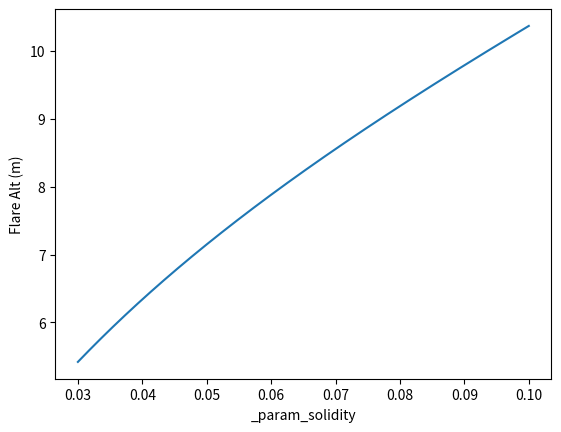
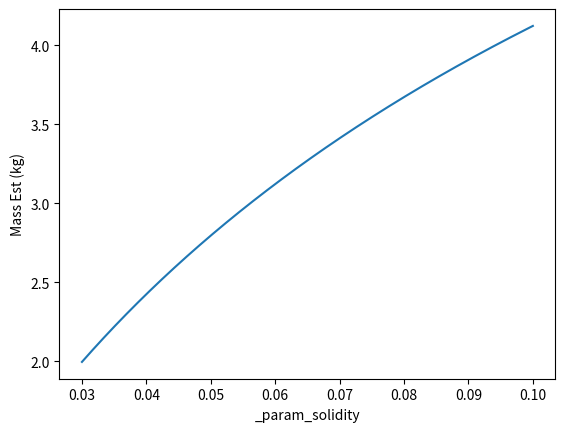
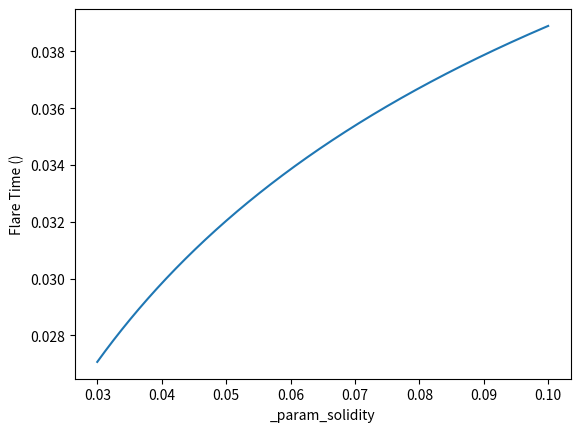
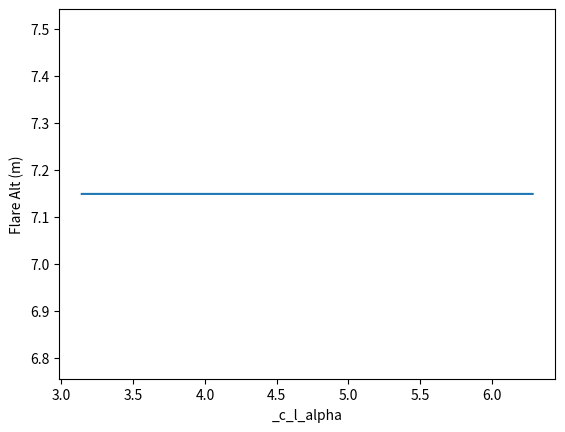
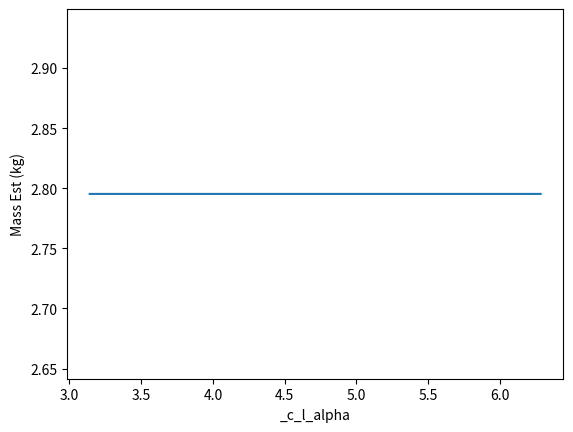
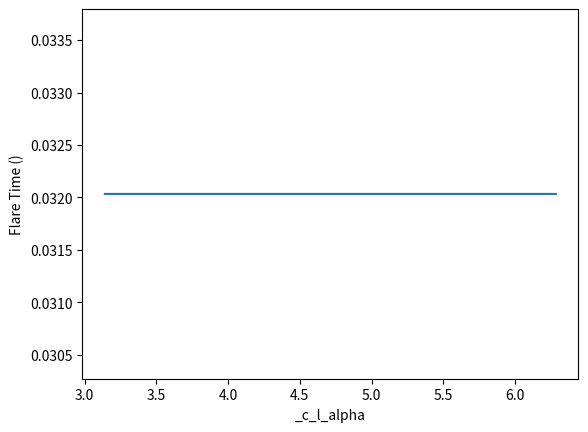
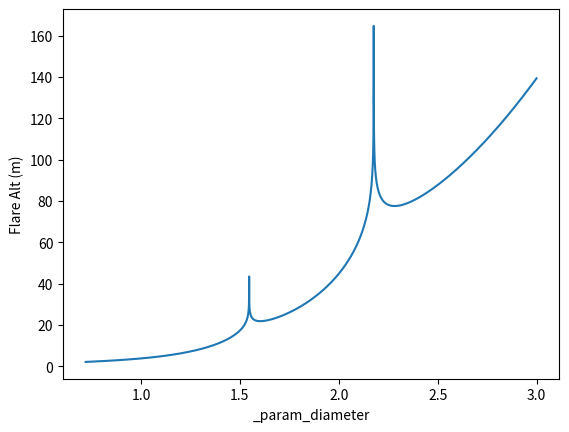
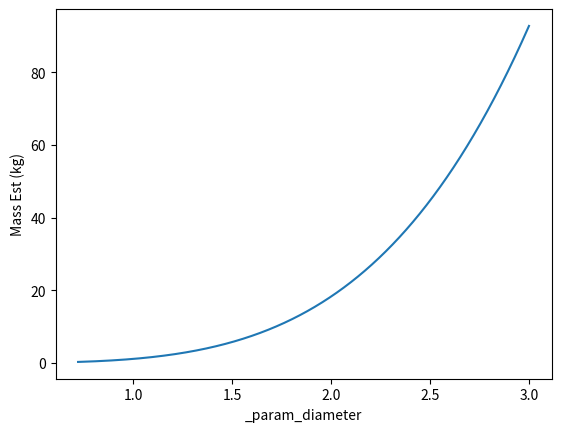
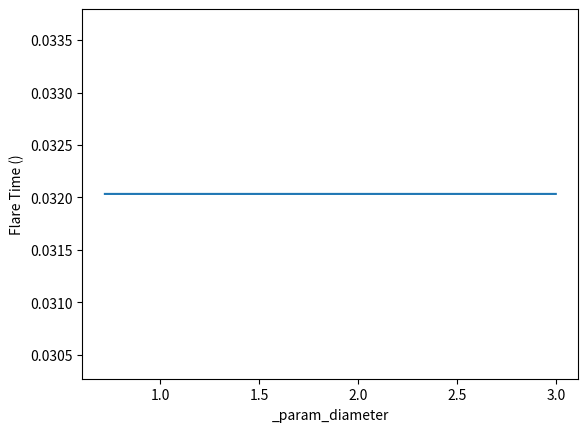
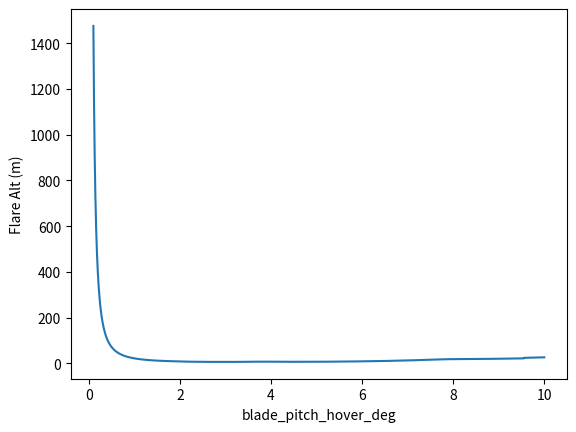
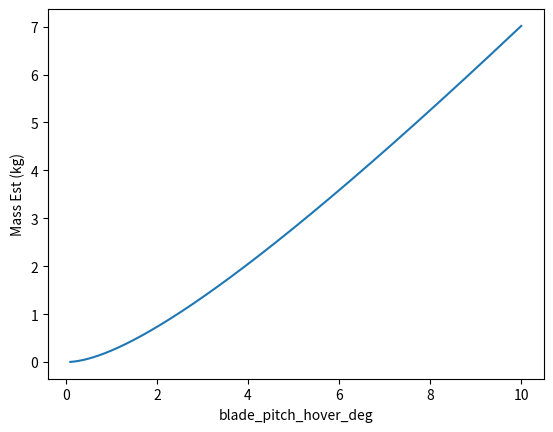
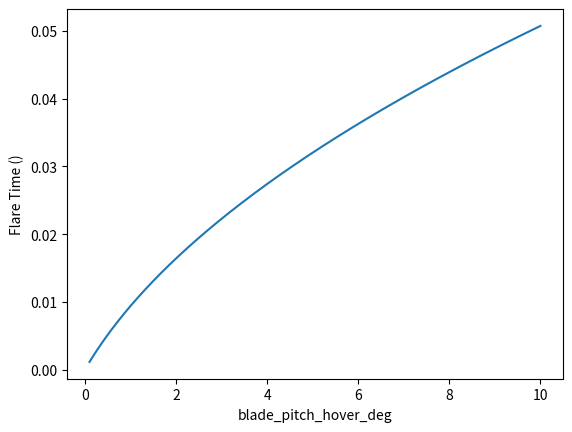
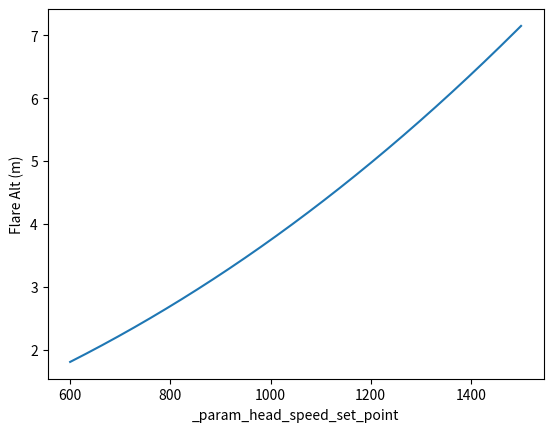
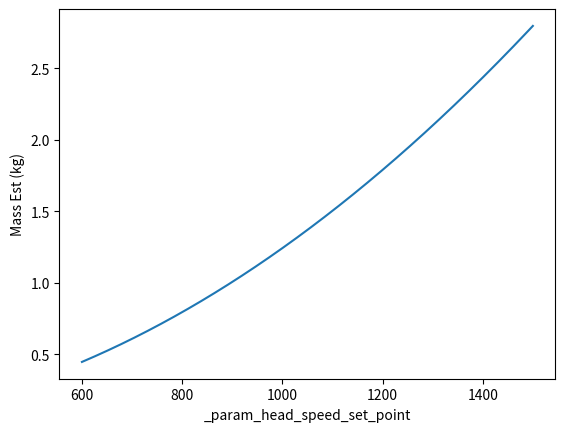
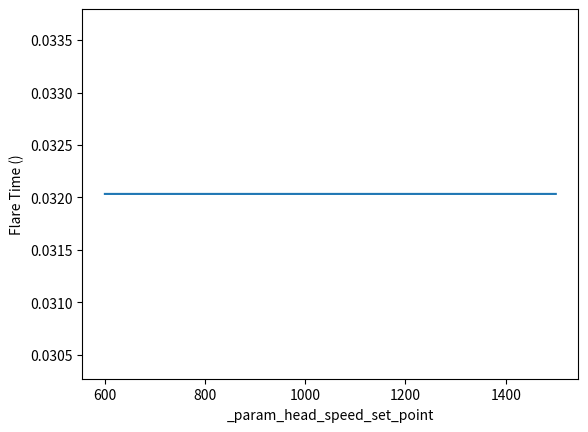
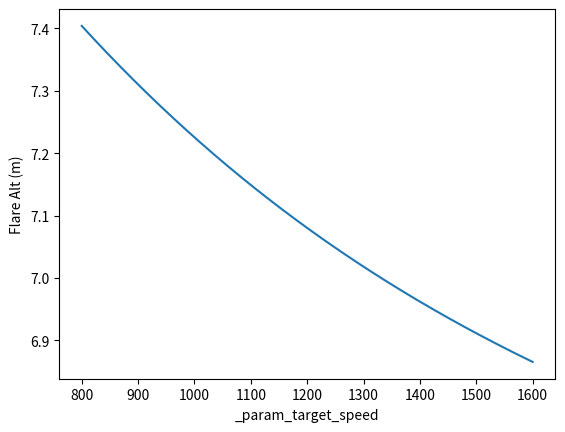

Source code (Python) for these figures, in order:
# Plot out the sensitivities of all of the inputs to the flare height calculation

import numpy as np
import math
from matplotlib import pyplot as plt

SSL_AIR_DENSITY = 1.225
ASSUMED_CD0 = 0.011
AP_ALPHA_TPP = 20.0
GRAVITY_MSS = 9.81

def norm(a,b):
    return np.sqrt(a**2 + b**2)

def deg2rad(a):
    return a*np.pi/180

def safe_asin(f):
    if f >= 1.0:
        return 2 * math.pi
    if f <= -1.0:
        return -2 * math.pi
    return math.asin(f)

# =====================================================================================
# [redacted]
class Flare_Calc_Pre_Changes():
    def __init__(self):
        self.reset_to_defaults()

    def reset_to_defaults(self):
        self.var = {}
        self.var['_param_solidity'] = 0.05
        self.var['_c_l_alpha'] = np.pi*2
        self.var['_param_diameter'] = 1.25
        self.var['blade_pitch_hover_deg'] = 5.0
        self.var['_param_head_speed_set_point'] = 1500
        self.var['_param_target_speed'] = 1100
        self.var['_t_tch'] = 0.55

    def initial_flare_estimate(self):

        # estimate hover thrust
        # _col_hover_rad = radians(_col_min + (_col_max - _col_min)*_col_hover)
        _col_hover_rad = deg2rad(self.var['blade_pitch_hover_deg'])
        b = self.var['_param_solidity']*6.28
        _disc_area=3.14*(self.var['_param_diameter']*0.5)**2
        lambda_eq = (-(b/8.0) + math.sqrt((b**2)/64.0 +((b/3.0)*_col_hover_rad)))*0.5
        freq=self.var['_param_head_speed_set_point']/60.0
        tip_speed= freq*6.28*self.var['_param_diameter']*0.5
        self._lift_hover = ((1.225*(tip_speed**2)*(self.var['_param_solidity']*_disc_area))*((_col_hover_rad/3.0) - (lambda_eq/2.0))*5.8)*0.5

        # estimate rate of descent
        omega_auto=(self.var['_param_head_speed_set_point']/60.0)*6.28
        tip_speed_auto = omega_auto*self.var['_param_diameter']*0.5
        c_t = self._lift_hover/(0.6125*_disc_area*(tip_speed**2))
        _est_rod=((0.25*(self.var['_param_solidity']*0.011/c_t)*tip_speed_auto)+(((c_t**2)/(self.var['_param_solidity']*0.011))*tip_speed_auto))

        # estimate rotor C_d
        self._c=(self._lift_hover/((_est_rod**2)*0.5*1.225*_disc_area))*1.15
        self._c=min(max(self._c, 0.7), 1.4)

        # calc flare altitude
        des_spd_fwd=self.var['_param_target_speed']*0.01

        return (self.calc_flare_alt(-_est_rod, des_spd_fwd), self._lift_hover/GRAVITY_MSS, lambda_eq)

    def calc_flare_alt(self, sink_rate, fwd_speed):

        #compute speed module and glide path angle during descent
        speed_module=norm(sink_rate,fwd_speed)
        glide_angle=safe_asin(3.14/2-(fwd_speed/speed_module))

        # estimate inflow velocity at beginning of flare
        inflow= -speed_module*math.sin(glide_angle+deg2rad(AP_ALPHA_TPP))

        # estimate flare duration
        k_1=abs((-sink_rate+0.001-math.sqrt(self._lift_hover/self._c))/(-sink_rate+0.001+math.sqrt(self._lift_hover/self._c)))
        k_2=abs((inflow-math.sqrt(self._lift_hover/self._c))/(inflow+math.sqrt(self._lift_hover/self._c)))
        delta_t_flare=(0.5*(self._lift_hover/(9.8065*self._c))*math.sqrt(self._c/self._lift_hover)*math.log(k_1))-(0.5*(self._lift_hover/(9.8065*self._c))*math.sqrt(self._c/self._lift_hover)*math.log(k_2))

        # estimate flare delta altitude
        a=(2*math.sqrt(self._c*9.8065/(self._lift_hover/9.8065)))*delta_t_flare + (2*math.sqrt(self._c*9.8065/(self._lift_hover/9.8065)))*(0.5*(self._lift_hover/(9.8065*self._c))*math.sqrt(self._c/self._lift_hover)*math.log(k_1))
        x=1-math.exp(a)
        s=1-math.exp((2*math.sqrt(self._c*9.8065/(self._lift_hover/9.8065)))*(0.5*(self._lift_hover/(9.8065*self._c))*math.sqrt(self._c/self._lift_hover)*math.log(k_1)))
        d=math.sqrt(self._lift_hover/self._c)
        flare_distance=((2*d/(2*math.sqrt(self._c*9.8065/(self._lift_hover/9.8065))))*(a-math.log(abs(x))-(2*math.sqrt(self._c*9.8065/(self._lift_hover/9.8065)))*(0.5*(self._lift_hover/(9.8065*self._c))*math.sqrt(self._c/self._lift_hover)*math.log(k_1)) +math.log(abs(s))))-d*delta_t_flare
        delta_h= -flare_distance*math.cos(deg2rad(AP_ALPHA_TPP))

        # estimate altitude to begin collective pull
        _cushion_alt = (-(sink_rate*math.cos(deg2rad(AP_ALPHA_TPP)))*self.var['_t_tch'])*100.0

        # total delta altitude to ground
        _flare_alt_calc = _cushion_alt+delta_h*100.0

        return _flare_alt_calc*1e-2
# =====================================================================================

# =====================================================================================
# Math from my branch, after my dicking around
class Flare_Calc():
    def __init__(self):
        self.reset_to_defaults()

    def reset_to_defaults(self):
        self.var = {}
        self.var['_param_solidity'] = 0.05
        self.var['_c_l_alpha'] = np.pi*2
        self.var['_param_diameter'] = 1.25
        self.var['blade_pitch_hover_deg'] = 5.0
        self.var['_param_head_speed_set_point'] = 1500
        self.var['_param_target_speed'] = 1100
        self.var['_t_tch'] = 0.55

    def initial_flare_estimate(self):

        blade_pitch_hover_rad = deg2rad(self.var['blade_pitch_hover_deg'])

        b = self.var['_param_solidity'] * self.var['_c_l_alpha']
        _disc_area = np.pi * 0.25 * self.var['_param_diameter']**2

        # Calculating the equivalent inflow ratio (average across the whole blade)
        # lambda_eq = -b / 16.0 + math.sqrt((b**2) / 256.0 + b * blade_pitch_hover_rad / 8.0)
        # lambda_eq = -b / 16.0 + math.sqrt((b**2) / 256.0 + b * blade_pitch_hover_rad / 12.0) # <--------
        lambda_eq = -b / 8.0 + math.sqrt((b**2) / 64.0 + b * blade_pitch_hover_rad / 6.0) # <--------

        # Tip speed = head speed (rpm) / 60 * 2pi * rotor diameter/2. Eq below is simplified.
        tip_speed_auto = self.var['_param_head_speed_set_point'] * np.pi * self.var['_param_diameter'] / 60.0

        # Calc the coefficient of thrust in the hover
        c_t_hover = 0.5 * b * (blade_pitch_hover_rad / 3.0 - lambda_eq / 2.0)
        self._lift_hover = c_t_hover * SSL_AIR_DENSITY * _disc_area * tip_speed_auto**2

        # Estimate rate of descent
        _est_rod = ((0.25 * self.var['_param_solidity'] * ASSUMED_CD0 / c_t_hover) + (c_t_hover**2 / (self.var['_param_solidity'] * ASSUMED_CD0))) * tip_speed_auto

        # Estimate rotor C_d
        self._c = (self._lift_hover / (_est_rod**2 * 0.5 * SSL_AIR_DENSITY * _disc_area)) * 1.15
        self._c = min(max(self._c, 0.7), 1.4)

        # Calc flare altitude
        des_spd_fwd = self.var['_param_target_speed'] * 0.01

        flare_alt, delta_t_flare = self.calc_flare_alt(-_est_rod, des_spd_fwd)
        return (flare_alt, self._lift_hover/GRAVITY_MSS, delta_t_flare)

    def calc_flare_alt(self, sink_rate, fwd_speed):

        # Compute speed module and glide path angle during descent
        speed_module = max(norm(sink_rate, fwd_speed), 0.1)
        glide_angle = safe_asin(np.pi / 2 - (fwd_speed / speed_module))

        # Estimate inflow velocity at beginning of flare
        inflow = - speed_module * math.sin(glide_angle + deg2rad(AP_ALPHA_TPP))

        # Estimate flare duration
        k_1 = np.abs((-sink_rate + 0.001 - math.sqrt(self._lift_hover / self._c))/(-sink_rate + 0.001 + math.sqrt(self._lift_hover / self._c)))
        k_2 = np.abs((inflow - math.sqrt(self._lift_hover / self._c)) / (inflow + math.sqrt(self._lift_hover / self._c)))
        delta_t_flare = (0.5 * (self._lift_hover / (GRAVITY_MSS * self._c)) * math.sqrt(self._c / self._lift_hover) * math.log(k_1)) - (0.5 * (self._lift_hover / (GRAVITY_MSS * self._c)) * math.sqrt(self._c / self._lift_hover) * math.log(k_2))

        # Estimate flare delta altitude
        sq_gravity = GRAVITY_MSS**2
        a = (2 * math.sqrt(self._c * sq_gravity / self._lift_hover )) * delta_t_flare + (2 * math.sqrt(self._c * sq_gravity / self._lift_hover )) * (0.5 * (self._lift_hover / (GRAVITY_MSS * self._c)) * math.sqrt(self._c / self._lift_hover) * math.log(k_1))
        x = 1 - math.exp(a)
        s = 1 - math.exp((2 * math.sqrt(self._c * sq_gravity / self._lift_hover )) * (0.5 * (self._lift_hover/(GRAVITY_MSS * self._c)) * math.sqrt(self._c / self._lift_hover) * math.log(k_1)))
        d = math.sqrt(self._lift_hover / self._c)
        flare_distance = ((2 * d / (2 * math.sqrt(self._c * sq_gravity / self._lift_hover ))) * (a - math.log(abs(x)) - (2 * math.sqrt(self._c * sq_gravity / self._lift_hover )) * (0.5 * (self._lift_hover / (GRAVITY_MSS * self._c)) * math.sqrt(self._c / self._lift_hover) * math.log(k_1)) + math.log(abs(s)))) - d * delta_t_flare
        delta_h = -flare_distance * math.cos(deg2rad(AP_ALPHA_TPP))

        # Estimate altitude to begin collective pull
        _cushion_alt = (-(sink_rate * math.cos(deg2rad(AP_ALPHA_TPP))) * self.var['_t_tch']) * 100.0

        # Total delta altitude to ground
        _flare_alt_calc = _cushion_alt + delta_h * 100.0

        return _flare_alt_calc*1e-2, delta_t_flare
# =====================================================================================


def plot_single_var_sensitivity(obj, var_name, var_array):
    flare_alt = []
    mass_est = []
    other_var = []
    for v in var_array:
        obj.var[var_name] = v
        alt, mass, delta_t_f = obj.initial_flare_estimate()
        flare_alt.append(alt)
        mass_est.append(mass)
        other_var.append(delta_t_f)

    # Plot against flare alt
    fig, ax = plt.subplots()
    ax.plot(var_array, flare_alt)
    ax.set_xlabel(var_name)
    ax.set_ylabel('Flare Alt (m)')

    # Plot against mass estimate
    fig, ax = plt.subplots()
    ax.plot(var_array, mass_est)
    ax.set_xlabel(var_name)
    ax.set_ylabel('Mass Est (kg)')

     # Plot against inflow ratio
    fig, ax = plt.subplots()
    ax.plot(var_array, other_var)
    ax.set_xlabel(var_name)
    ax.set_ylabel('Flare Time ()')

    obj.reset_to_defaults()



if __name__=='__main__':
    # Setup flare object to do calculations
    flare_obj = Flare_Calc_Pre_Changes()
    # flare_obj = Flare_Calc()

    N_PTS = 100000

    solidity = np.linspace(0.03, 0.10, N_PTS)
    c_l_alpha = np.linspace(np.pi, np.pi*2, N_PTS)
    diameter = np.linspace(0.72, 3.0, N_PTS)
    blade_pitch_hover_deg = np.linspace(0.1, 10.0, N_PTS)
    head_speed = np.linspace(600, 1500, N_PTS)
    target_speed = np.linspace(800, 1600, N_PTS)

    plot_single_var_sensitivity(flare_obj, '_param_solidity', solidity)
    plot_single_var_sensitivity(flare_obj, '_c_l_alpha', c_l_alpha)
    plot_single_var_sensitivity(flare_obj, '_param_diameter', diameter)
    plot_single_var_sensitivity(flare_obj, 'blade_pitch_hover_deg', blade_pitch_hover_deg)
    plot_single_var_sensitivity(flare_obj, '_param_head_speed_set_point', head_speed)
    plot_single_var_sensitivity(flare_obj, '_param_target_speed', target_speed)





    plt.show()
